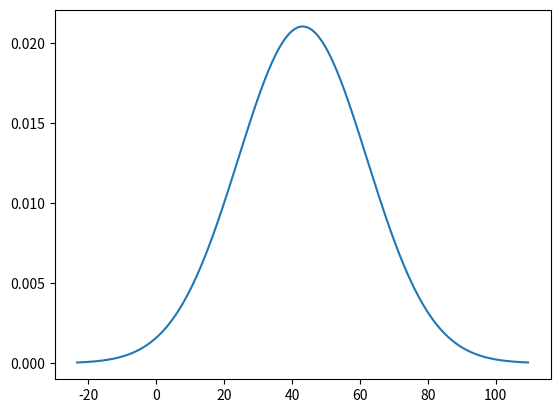

Recreate this plot in Python.
import os
from matplotlib import pyplot as plt
from scipy.stats import norm
import numpy as np
import random
import time

def exam():
	pad = 15 #not in use rn
	marks = 0

	for question in range(65):
		if not random.randint(0,2):
			print(f" = {marks} + 4")
			marks+=4
		else:
			print(f" = {marks}  - 1")
			marks-=1

		""" 
		if marks>0:
			print(" "*pad+"|"+"#"*marks)
		else:
			print(" "*(pad+marks)+"#"*marks+"|")
		"""
		
			
	print(f"= {marks}")
	return marks

nexams = 10000

exams = np.empty(nexams)

for i in range(nexams):
	e = exam()
	exams[i] = e

max = exams.max()
min = exams.min()
mean = exams.mean()
stddev = exams.std()

# plt.plot(exams)

print(mean)
print(max)
print(min)
print(stddev)

x_axis = np.arange(mean-3.5*stddev,mean+3.5*stddev, 0.01)

plt.plot(x_axis, norm.pdf(x_axis, mean, stddev))
plt.show()

# 40k test result:
# mean: 12.588125
# max: 85.0
# min: -45.0
